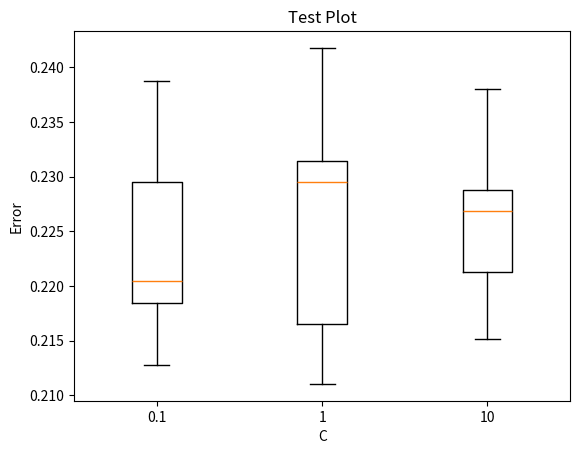

Here is the Python script that generated this plot:
import numpy as np
import matplotlib.pyplot as plt


def hyperparam_plot(title, xlab, err_dict):
    fig, ax = plt.subplots()
    ax.set_title(title)
    
    params = list(err_dict.keys())
    data = list(err_dict.values())

    ax.boxplot(data)
    ax.set_xticklabels(params)
    ax.set_ylabel('Error')
    ax.set_xlabel(xlab)

    plt.show()

    # return incase we want to make changes after function call
    return fig,ax


if __name__ == "__main__":
    # testing hyperparam plot
    test_data = {0.1: [0.23879590879814067, 0.21828255587819517, 0.23336295833375126, 0.23124525612438757, 0.21880039855057182, 0.22149232135831323, 0.21274808702709, 0.22439998088104285, 0.2127951384813252, 0.21943764304218724], 1: [0.2417847378484875, 0.2187509616870608, 0.23008012190106536, 0.23213278992380357, 0.2314014446806329, 0.22886685756119274, 0.21190215375435956, 0.23146733255126808, 0.21574453495003493, 0.21104110080193542], 10: [0.23804803714600595, 0.21516937954155427, 0.2276390166379559, 0.2360583875095882, 0.22920916033398414, 0.2270999823200929, 0.22669965978808598, 0.22178080381315893, 0.2191448904888333, 0.22111348181901117]}
    hyperparam_plot(title='Test Plot', xlab='C', err_dict=test_data)
